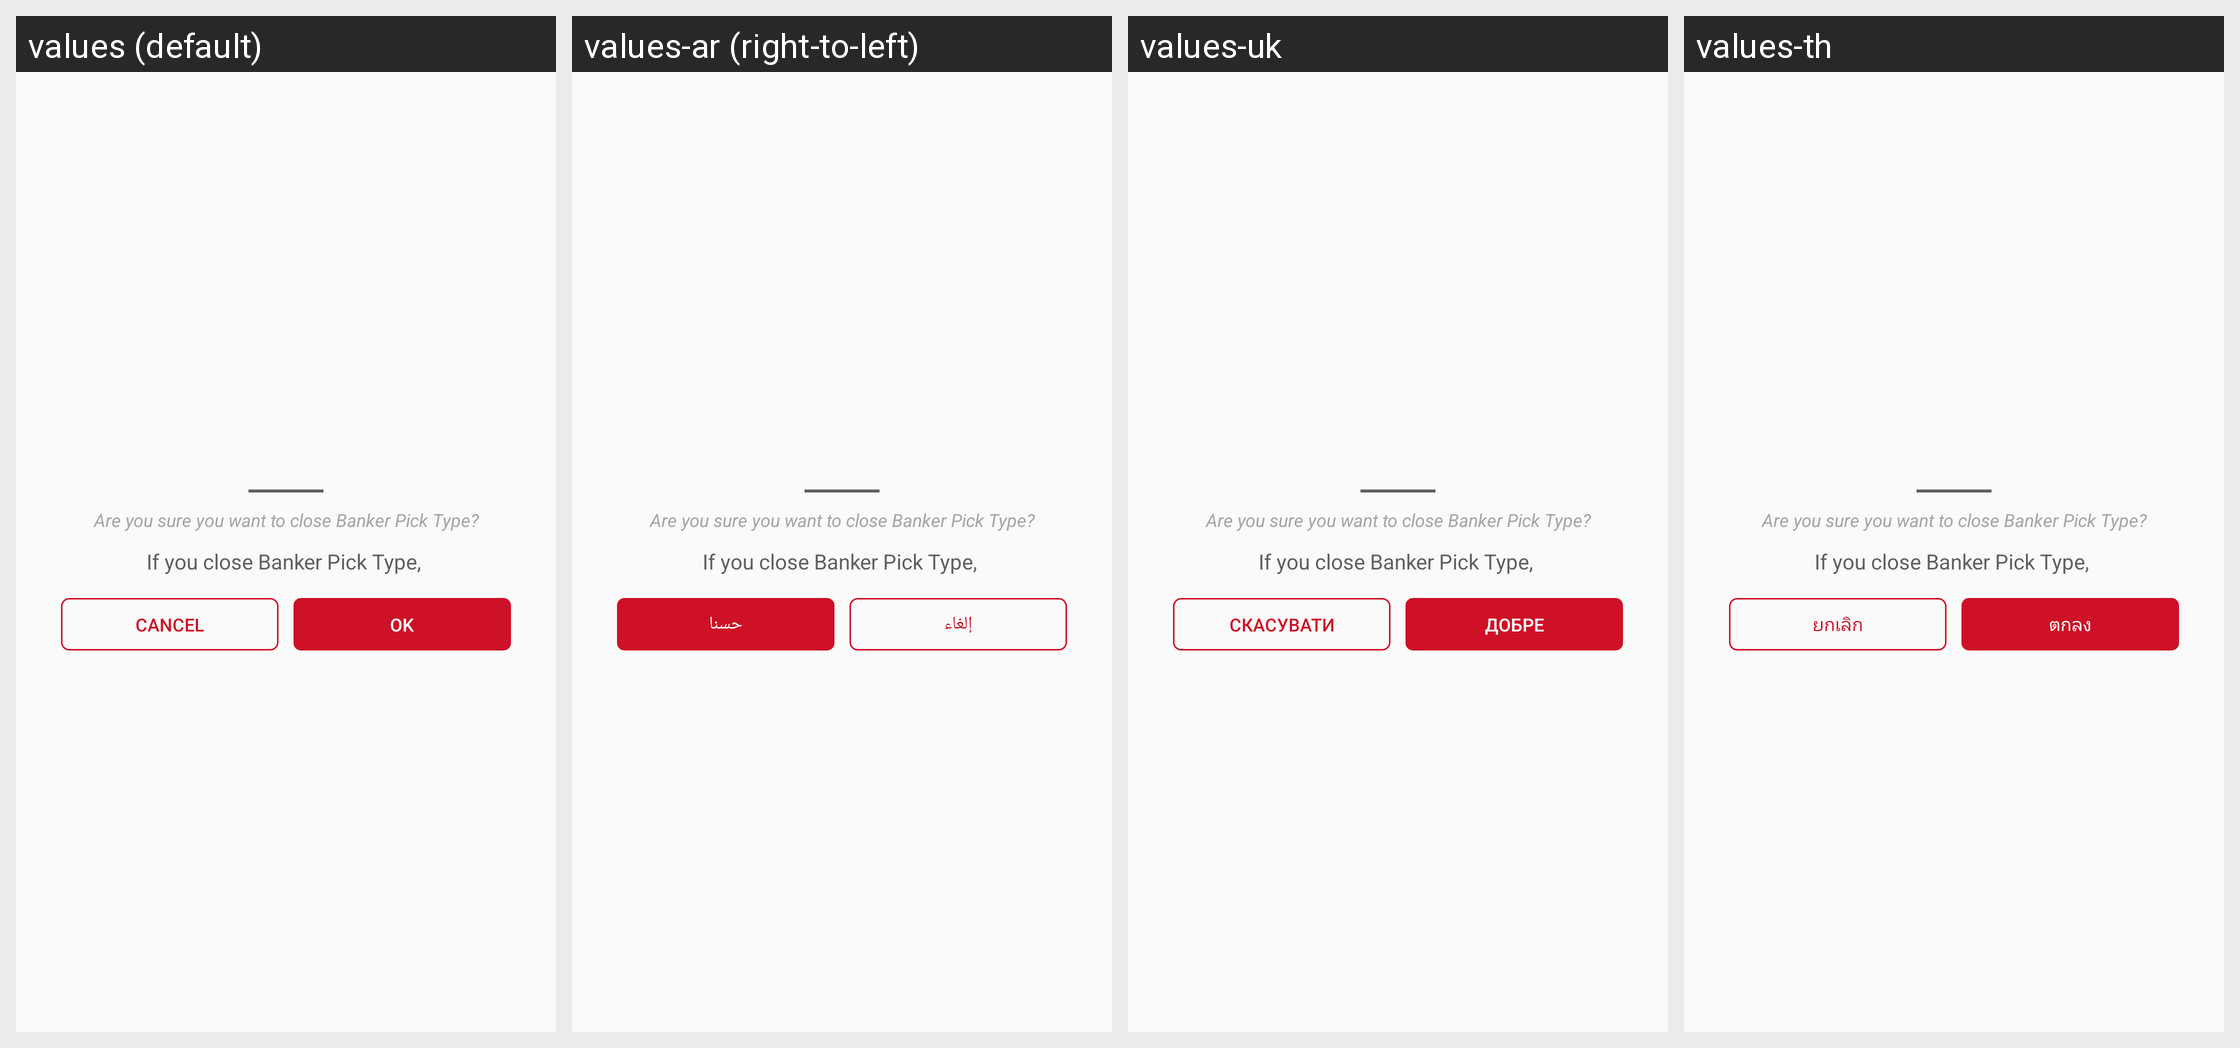

For this localized Android screen grid, give each drawn string resource with its value in every locale shown.
Android screen res/layout/close_banker_portrait.xml rendered under 4 locales, left to right: values (default), values-ar (right-to-left), values-uk, values-th. Device: Nexus 5 (rendered at 1080×1920; each locale shown at half size, 540×960, under a caption strip naming it); theme AppTheme.
Other locales in the repository, not shown: values-fr, values-my.
Strings drawn on this screen, with the default value and each locale's value (text and hints the layout hard-codes, and strings that could not be matched under every locale, appear in the picture but are not listed):

cancel
  values: Cancel
  values-ar: إلغاء
  values-uk: Скасувати
  values-th: ยกเลิก

ok
  values: OK
  values-ar: حسنا
  values-uk: добре
  values-th: ตกลง
